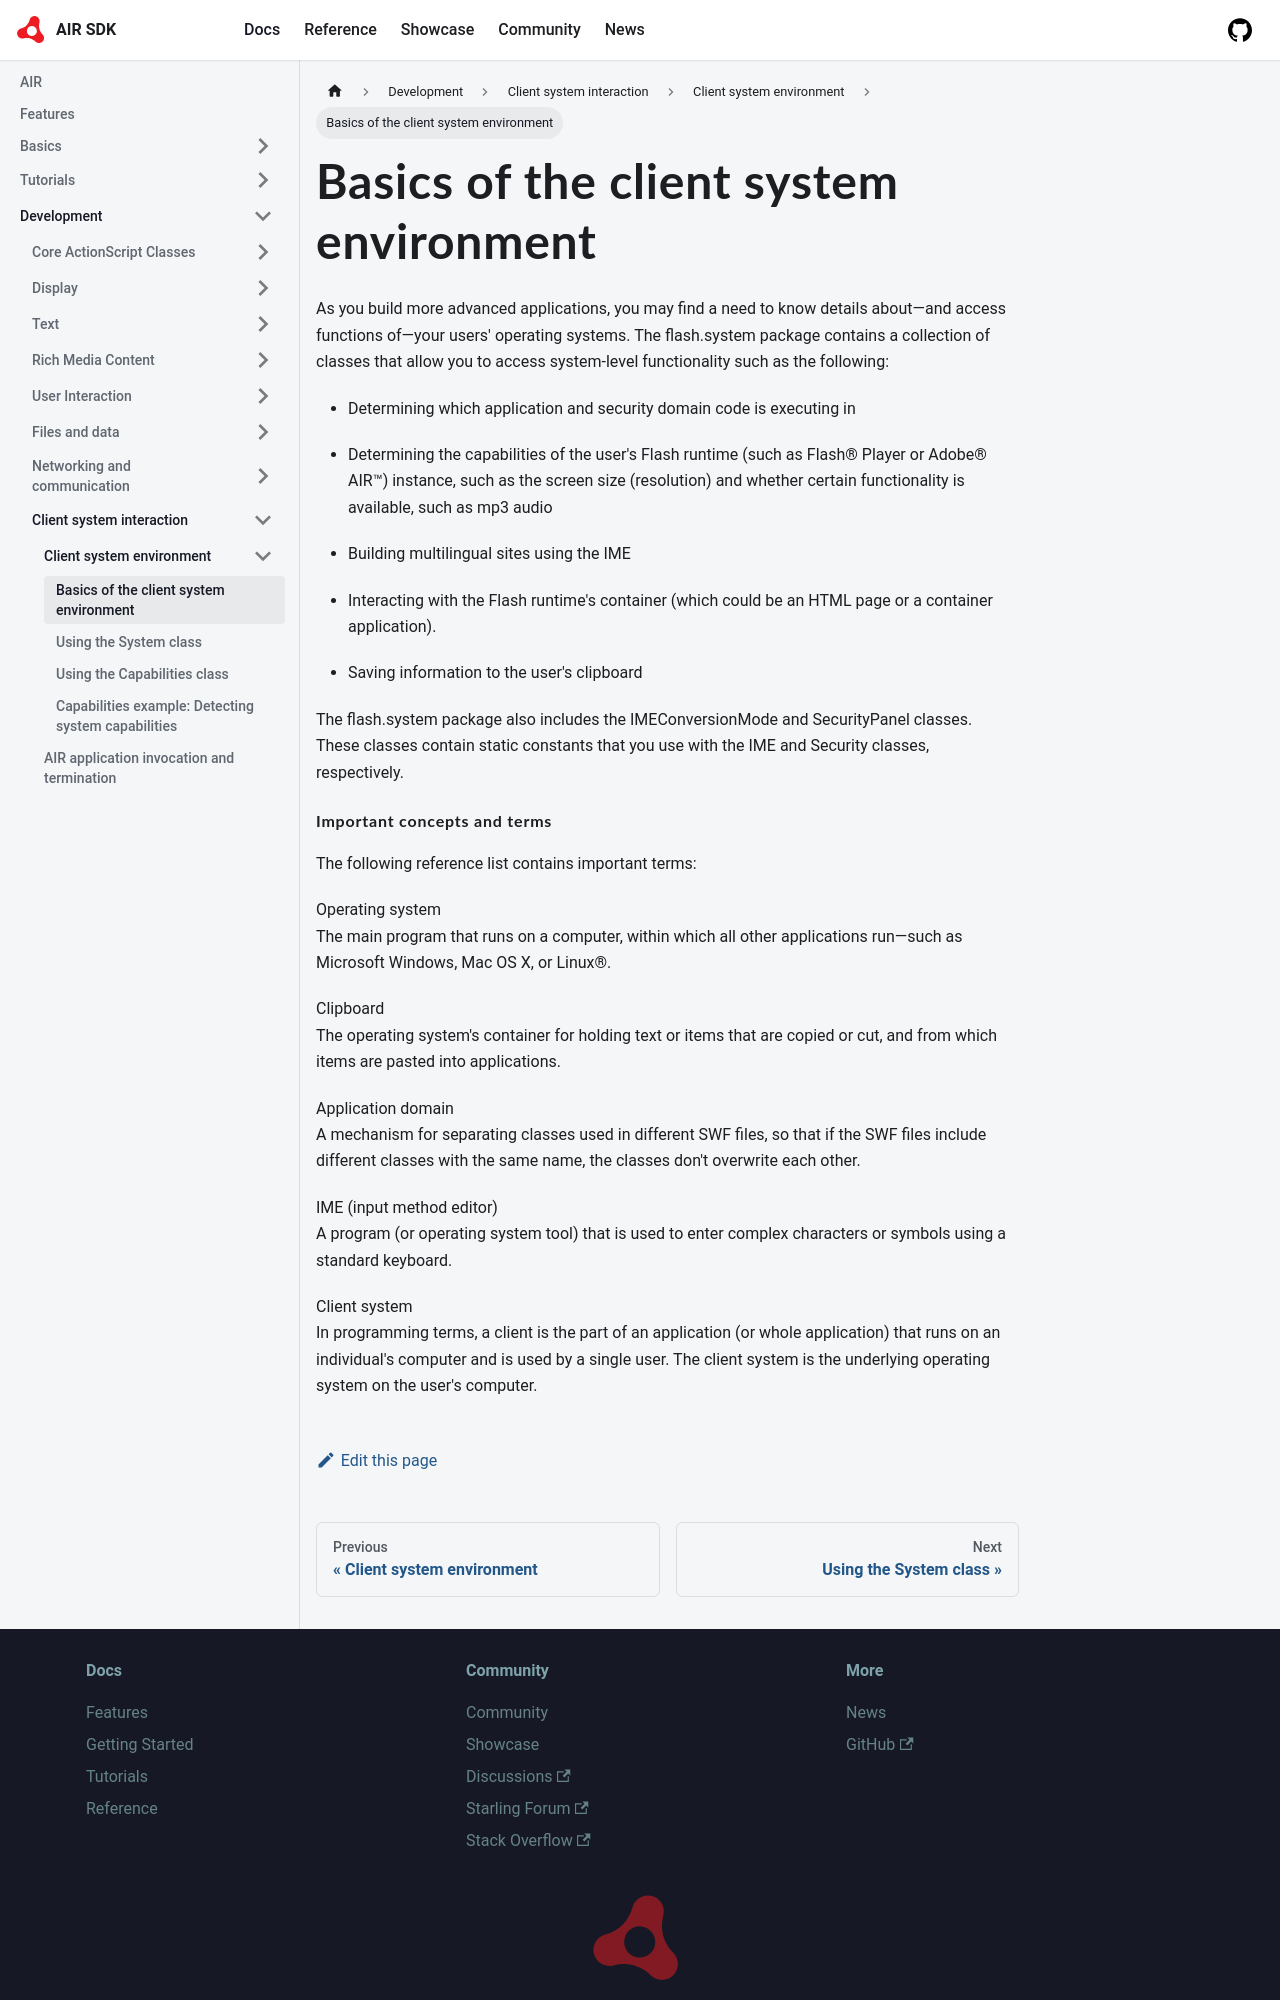

repository: airsdk/airsdk.dev · page: docs/development/client-system-interaction/client-system-environment/basics-of-the-client-system-environment.html · generator: docusaurus

---
sidebar_position: 1
---

# Basics of the client system environment

As you build more advanced applications, you may find a need to know details
about—and access functions of—your users' operating systems. The flash.system
package contains a collection of classes that allow you to access system-level
functionality such as the following:

- Determining which application and security domain code is executing in

- Determining the capabilities of the user's Flash runtime (such as Flash®
  Player or Adobe® AIR™) instance, such as the screen size (resolution) and
  whether certain functionality is available, such as mp3 audio

- Building multilingual sites using the IME

- Interacting with the Flash runtime's container (which could be an HTML page or
  a container application).

- Saving information to the user's clipboard

The flash.system package also includes the IMEConversionMode and SecurityPanel
classes. These classes contain static constants that you use with the IME and
Security classes, respectively.
